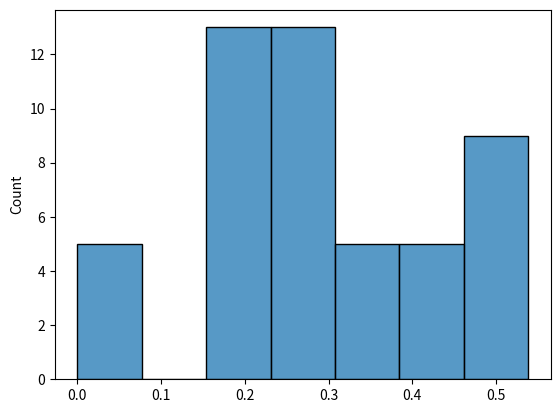

This chart was generated by the following Python code:
import random

class Academia:
    def __init__(self):
        self.halteres = [i for i in range(10, 36) if i % 2 == 0]
        self.porta_halteres = {}
        self.reiniciar_dia()
            
    def reiniciar_dia(self):
        self.porta_halteres = {i: i for i in self.halteres}
        
    def listar_halteres(self):
        return [i for i in self.porta_halteres.values() if i != 0]
    
    def listar_espacos(self):
        return [i for i, j in self.porta_halteres.items() if j == 0]
    
    def pegar_haltere(self, peso):
        halter_pos = list(self.porta_halteres.values()).index(peso)
        key_halt = list(self.porta_halteres.keys())[halter_pos]
        self.porta_halteres[key_halt] = 0
        return peso
    
    def devolver_halter(self, pos, peso):
        self.porta_halteres[pos] = peso
        
    def calcular_caos(self):
        num_caos = [i for i, j in self.porta_halteres.items() if i != j]
        return len(num_caos) / len(self.halteres)
    
    
class Usuario:
    def __init__(self, tipo, academia):
        self.tipo = tipo
        self.academia = academia
        self.peso = 0
        
    def iniciar_treino(self):
        lista_pesos = self.academia.listar_halteres()
        self.peso = random.choice(lista_pesos)
        self.academia.pegar_haltere(self.peso)
    
    def finalizar_treino(self):
        espacos = self.academia.listar_espacos()
        
        if self.tipo == 1:
            if self.peso in espacos:
                self.academia.devolver_halter(self.peso, self.peso)
            else: 
                pos = random.choice(espacos)
                self.academia.devolver_halter(pos, self.peso)
        
        if self.tipo == 2: 
            pos = random.choice(espacos)
            self.academia.devolver_halter(pos, self.peso)
        self.peso = 0
    
           
academia = Academia()

usuarios = [Usuario(1, academia)for i in range(10)]
usuarios += [Usuario(2, academia)for i in range(1)]
random.shuffle(usuarios)

list_chaos = []

for k in range (50):
    academia.reiniciar_dia()
    for i in range (10):
        random.shuffle(usuarios)
        for user in usuarios:
            user.iniciar_treino()
        for user in usuarios:
            user.finalizar_treino()
    list_chaos += [academia.calcular_caos()]
    
import seaborn as sns
import matplotlib.pyplot as plt 

sns.histplot(list_chaos)

plt.show()

print(f"Caos médio: {sum(list_chaos)/len(list_chaos)}")